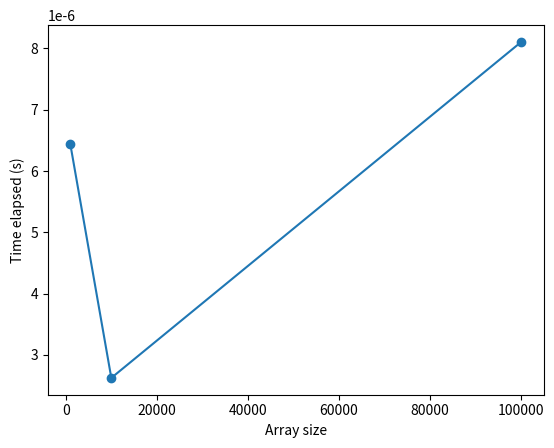

Here is the Python script that generated this plot:
import random
import re
import matplotlib.pyplot as plt
import time

def busca_sequencial(lista, item):
    for i in range(len(lista)):
        if lista[i] == item:
            return i
    return None


# Generate random arrays of integers
sizes = [1000, 10000, 100000]
times = []
for size in sizes:
    data = [random.randint(0, 100) for _ in range(size)]

    # Sort the array and measure the elapsed time
    start_time = time.time()
    retorno = busca_sequencial(data, 50)
    end_time = time.time()
    print(retorno)

    # Append the elapsed time to the list of times
    times.append(end_time - start_time)
    print("Tempo decorrido no tamanho",size,":", round(end_time - start_time, 3), "segundos")

# Plot the graph
plt.plot(sizes, times, 'o-')
plt.xlabel('Array size')
plt.ylabel('Time elapsed (s)')
plt.show()